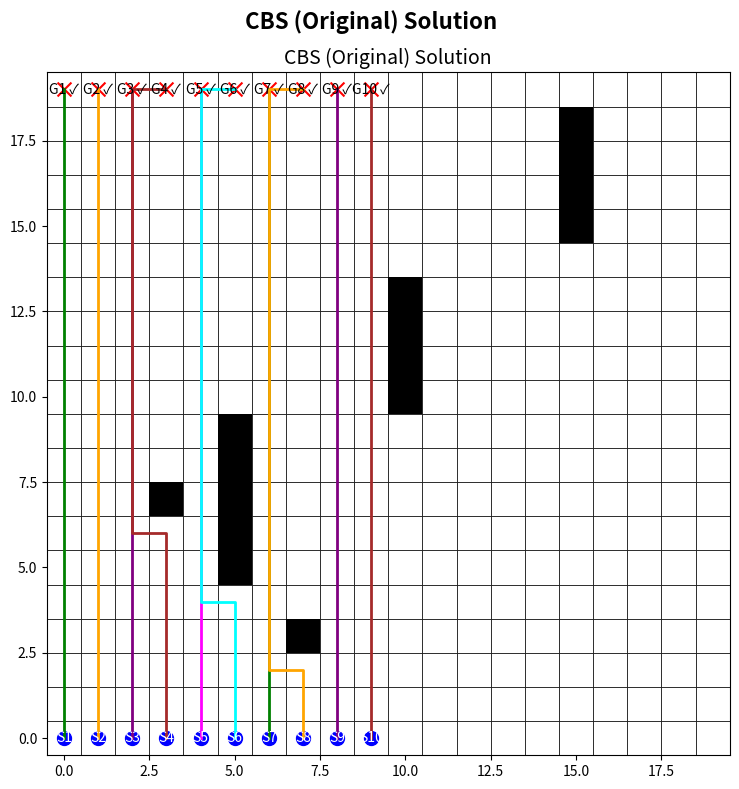

Reproduce this figure in Python.
import heapq
import matplotlib.pyplot as plt
import matplotlib.patches as patches
import random
import time
import sys

# -------------------- Basic Functions --------------------

GRID_SIZE = 20  # Grid size for scenarios


def heuristic(pos, goal):
    """Manhattan distance heuristic."""
    return abs(pos[0] - goal[0]) + abs(pos[1] - goal[1])


def get_neighbors(position):
    """Return valid neighbors (up, down, left, right)."""
    neighbors = [(position[0] + dx, position[1] + dy)
                 for dx, dy in [(-1, 0), (1, 0), (0, -1), (0, 1)]]
    return [p for p in neighbors if 0 <= p[0] < GRID_SIZE and 0 <= p[1] < GRID_SIZE]


def reconstruct_path(came_from, current):
    """Reconstruct the path from A*."""
    path = []
    while current in came_from:
        path.append(current)
        current = came_from[current]
    path.append(current)
    return path[::-1]


def a_star(start, goal, obstacles, constraints):
    """
    A* algorithm with constraints.
    'constraints' is a list of tuples (pos, time) that the agent must avoid.
    """
    open_list = []
    closed_list = set()
    came_from = {}
    g_cost = {start: 0}
    f_cost = {start: heuristic(start, goal)}
    heapq.heappush(open_list, (f_cost[start], start))
    while open_list:
        _, current = heapq.heappop(open_list)
        if current == goal:
            return reconstruct_path(came_from, current)
        closed_list.add(current)
        for neighbor in get_neighbors(current):
            if neighbor in closed_list or neighbor in obstacles:
                continue
            if any((neighbor == pos and (g_cost[current] + 1) == t) for (pos, t) in constraints):
                continue
            tentative = g_cost[current] + 1
            if neighbor not in g_cost or tentative < g_cost[neighbor]:
                came_from[neighbor] = current
                g_cost[neighbor] = tentative
                f_cost[neighbor] = tentative + heuristic(neighbor, goal)
                heapq.heappush(open_list, (f_cost[neighbor], neighbor))
    return []  # No path found


def detect_conflicts(paths):
    """
    Detect the first conflict among agents.
    Returns (agent1, agent2, position, time) or None if no conflict exists.
    """
    max_time = max(len(p) for p in paths) if paths else 0
    for t in range(max_time):
        pos_dict = {}
        for i, path in enumerate(paths):
            if t < len(path):
                pos = path[t]
                if pos in pos_dict:
                    return (pos_dict[pos], i, pos, t)
                pos_dict[pos] = i
    return None


# -------------------- Original CBS (Branching) --------------------

class CBSNode:
    """A node in the CBS constraint tree."""
    __slots__ = ["constraints", "paths", "cost"]

    def __init__(self, constraints, paths):
        self.constraints = constraints  # dict: agent -> list of (pos, t)
        self.paths = paths
        self.cost = sum(len(p) for p in paths)

    def __lt__(self, other):
        return self.cost < other.cost


def compute_paths(starts, goals, obstacles, constraints):
    """Compute paths for all agents given per-agent constraints."""
    paths = []
    for i in range(len(starts)):
        paths.append(a_star(starts[i], goals[i], obstacles, constraints[i]))
    return paths


def cbs_original(starts, goals, obstacles):
    """
    Original CBS (branching) exactly as in Sharon et al. (2012),
    with a real-time timer printed every second.
    """
    root_constraints = {i: [] for i in range(len(starts))}
    root_paths = compute_paths(starts, goals, obstacles, root_constraints)
    root_node = CBSNode(root_constraints, root_paths)
    open_list = []
    heapq.heappush(open_list, root_node)
    conflict_resolution_steps = 0
    start_time = time.time()
    last_update = time.time()

    while open_list:
        node = heapq.heappop(open_list)
        conflict = detect_conflicts(node.paths)
        if conflict is None:
            total_time = time.time() - start_time
            print(
                f"\nOriginal CBS finished: Total time: {total_time:.5f}s, Conflicts resolved: {conflict_resolution_steps}")
            return node.paths, conflict_resolution_steps
        conflict_resolution_steps += 1
        if time.time() - last_update >= 1:
            elapsed = time.time() - start_time
            print(f"Running... Elapsed time: {elapsed:.2f}s, Conflicts resolved: {conflict_resolution_steps}")
            last_update = time.time()
        agent1, agent2, pos, t = conflict
        # Branch for agent1:
        child_constraints1 = {a: list(c) for a, c in node.constraints.items()}
        child_constraints1[agent1].append((pos, t))
        child_paths1 = list(node.paths)
        new_path1 = a_star(starts[agent1], goals[agent1], obstacles, child_constraints1[agent1])
        child_node1 = None
        if new_path1:
            child_paths1[agent1] = new_path1
            child_node1 = CBSNode(child_constraints1, child_paths1)
        # Branch for agent2:
        child_constraints2 = {a: list(c) for a, c in node.constraints.items()}
        child_constraints2[agent2].append((pos, t))
        child_paths2 = list(node.paths)
        new_path2 = a_star(starts[agent2], goals[agent2], obstacles, child_constraints2[agent2])
        child_node2 = None
        if new_path2:
            child_paths2[agent2] = new_path2
            child_node2 = CBSNode(child_constraints2, child_paths2)
        if child_node1:
            heapq.heappush(open_list, child_node1)
        if child_node2:
            heapq.heappush(open_list, child_node2)
    total_time = time.time() - start_time
    print(f"\nOriginal CBS finished: Total time: {total_time:.2f}s, Conflicts resolved: {conflict_resolution_steps}")
    return [], conflict_resolution_steps


# -------------------- Visualization --------------------

def visualize_solution(starts, goals, obstacles, solution, scenario_name="Original CBS Solution"):
    """Display the solution from Original CBS in a single plot."""
    fig, ax = plt.subplots(figsize=(8, 8))
    ax.set_xlim(-0.5, GRID_SIZE - 0.5)
    ax.set_ylim(-0.5, GRID_SIZE - 0.5)
    ax.set_aspect("equal")
    ax.set_title(scenario_name, fontsize=14)
    # Draw grid
    for x in range(GRID_SIZE):
        for y in range(GRID_SIZE):
            rect = patches.Rectangle((x - 0.5, y - 0.5), 1, 1, edgecolor="black", facecolor="white", lw=0.5)
            ax.add_patch(rect)
    # Draw obstacles
    for (x, y) in obstacles:
        rect = patches.Rectangle((x - 0.5, y - 0.5), 1, 1, facecolor="black")
        ax.add_patch(rect)
    colors = ["green", "orange", "purple", "brown", "magenta", "cyan"]
    for i, (s, g) in enumerate(zip(starts, goals)):
        ax.scatter(s[0], s[1], c="blue", marker="o", s=100)
        ax.text(s[0], s[1], f"S{i + 1}", ha="center", va="center", color="white", fontsize=10)
        ax.scatter(g[0], g[1], c="red", marker="x", s=100)
        label = f"G{i + 1} ✓" if solution[i] and solution[i][-1] == g else f"G{i + 1} x"
        ax.text(g[0], g[1], label, ha="center", va="center", color="black", fontsize=10)
        if solution[i] and len(solution[i]) > 1:
            xs = [p[0] for p in solution[i]]
            ys = [p[1] for p in solution[i]]
            ax.plot(xs, ys, color=colors[i % len(colors)], lw=2)
    plt.suptitle(scenario_name, fontsize=16, weight="bold")
    plt.tight_layout()
    plt.show()


# -------------------- Random Scenario Generation --------------------

def generate_random_scenario(grid_size, num_agents, num_obstacles):
    """Generate a random scenario for demonstration."""
    starts = []
    goals = []
    obstacles_set = set()
    while len(starts) < num_agents:
        start = (random.randint(0, grid_size - 1), random.randint(0, grid_size - 1))
        if start not in starts:
            starts.append(start)
    while len(goals) < num_agents:
        goal = (random.randint(0, grid_size - 1), random.randint(0, grid_size - 1))
        if goal not in goals and goal not in starts:
            goals.append(goal)
    while len(obstacles_set) < num_obstacles:
        obs = (random.randint(0, grid_size - 1), random.randint(0, grid_size - 1))
        if obs not in starts and obs not in goals:
            obstacles_set.add(obs)
    return starts, goals, list(obstacles_set)


# -------------------- Main Code --------------------

if __name__ == "__main__":
    # Fixed scenario.
    starts = [(0, 0), (1, 0), (2, 0), (3, 0), (4, 0), (5, 0), (6, 0), (7, 0), (8, 0), (9, 0)]
    goals = [(0, 19), (1, 19), (2, 19), (3, 19), (4, 19), (5, 19), (6, 19), (7, 19), (8, 19), (9, 19)]
    obstacles = [(5, 5), (5, 6), (5, 7), (5, 8), (5, 9),
                 (10, 10), (10, 11), (10, 12), (10, 13),
                 (15, 15), (15, 16), (15, 17), (15, 18),
                 (3, 7), (7, 3)]

    # Run Original CBS (branching)
    start_time = time.time()
    sol_orig, conflicts_orig = cbs_original(starts, goals, obstacles)
    runtime_orig = time.time() - start_time
    solved_orig = sum(1 for path, goal in zip(sol_orig, goals) if path and path[-1] == goal)
    avg_len_orig = sum(len(path) for path in sol_orig) / len(sol_orig) if sol_orig else 0

    print("\nOriginal CBS Results:")
    print(f"  Agents solved: {solved_orig}/10")
    print(f"  Runtime: {runtime_orig:.4f}s, Conflicts resolved: {conflicts_orig}")
    print(f"  Average Path Length: {avg_len_orig:.2f}\n")

    visualize_solution(starts, goals, obstacles, sol_orig, "CBS (Original) Solution")
